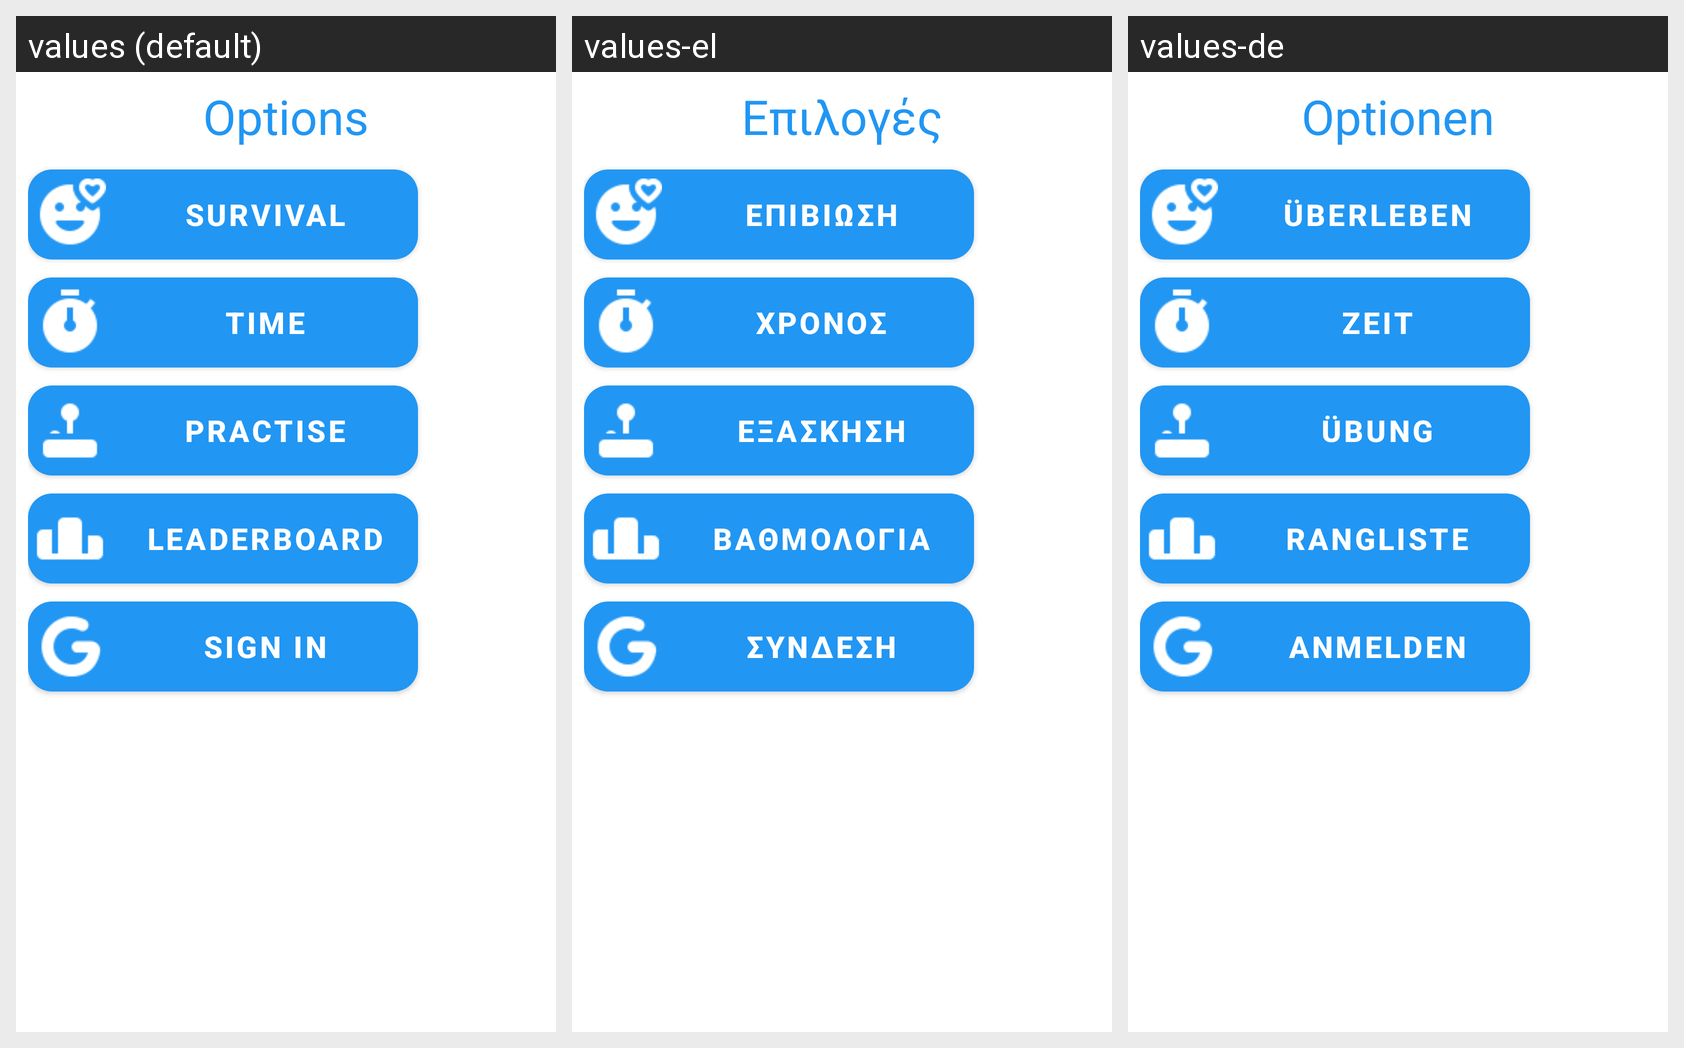

This grid shows one Android layout under several languages. Give, for every string resource on the screen, its name, the default text and each shown locale's text.
Android screen res/layout/fragment_menu.xml rendered under 3 locales, left to right: values (default), values-el, values-de. Device: Nexus 5 (rendered at 1080×1920; each locale shown at half size, 540×960, under a caption strip naming it); theme AppTheme.
Strings drawn on this screen, with the default value and each locale's value (text and hints the layout hard-codes, and strings that could not be matched under every locale, appear in the picture but are not listed):

options
  values: Options
  values-el: Επιλογές
  values-de: Optionen

survival_mode
  values: Survival
  values-el: Επιβίωση
  values-de: Überleben

time_mode
  values: Time
  values-el: Χρόνος
  values-de: Zeit

practise_mode
  values: Practise
  values-el: Εξάσκηση
  values-de: Übung

leaderboard
  values: Leaderboard
  values-el: Βαθμολογία
  values-de: Rangliste

sign_in
  values: Sign in
  values-el: Σύνδεση
  values-de: Anmelden
